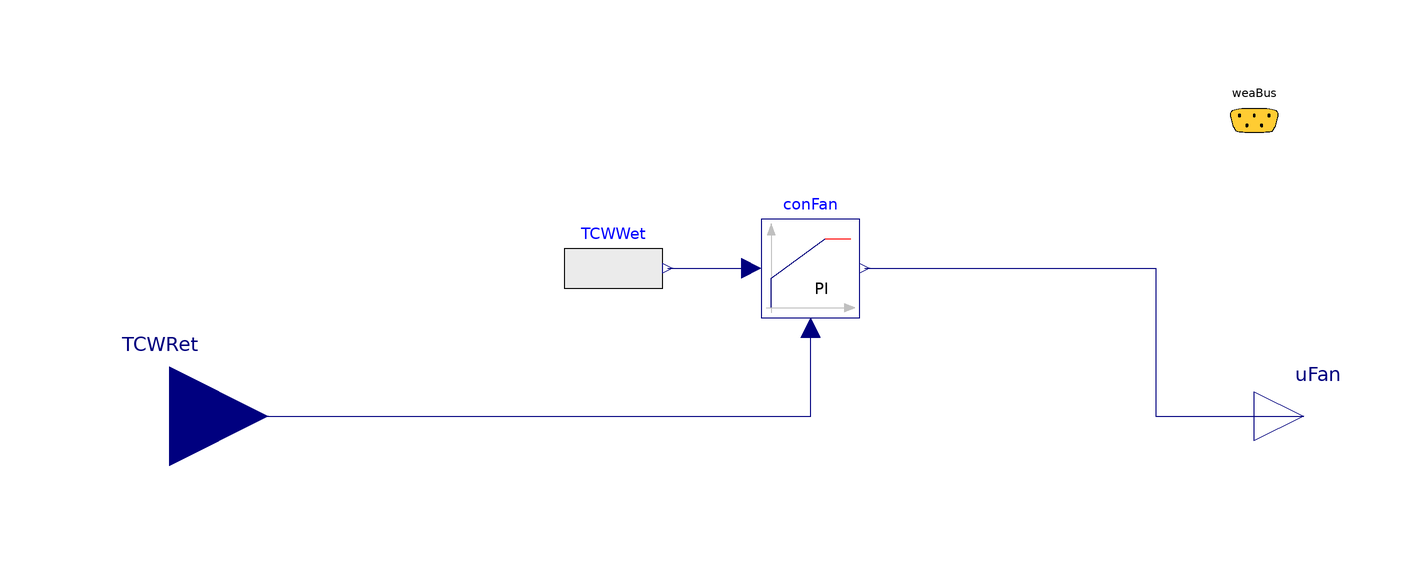

The Modelica model whose source follows is shown above as a component diagram (icons at their Placement, wires along their Line points).

model CTCon
      extends Modelica.Blocks.Icons.Block;
    Modelica.Blocks.Interfaces.RealInput TCWRet
      annotation (Placement(transformation(extent={{-140,-20},{-100,20}})));
    Modelica.Blocks.Interfaces.RealOutput uFan
      annotation (Placement(transformation(extent={{100,-10},{120,10}})));
    Buildings.Controls.Continuous.LimPID
                               conFan(
      k=1,
      Ti=60,
      Td=10,
      reverseActing=false,
      initType=Modelica.Blocks.Types.Init.InitialState)
      "Controller for tower fan"
      annotation (Placement(transformation(extent={{0,20},{20,40}})));
    Modelica.Blocks.Sources.RealExpression TCWWet(y=min(23.89 + 273.15, max(
          273.15 + 12.78, weaBus.TWetBul + 3)))
      "Condenser water supply temperature setpoint"
      annotation (Placement(transformation(extent={{-40,20},{-20,40}})));
    Buildings.BoundaryConditions.WeatherData.Bus weaBus "Weather data bus"
      annotation (Placement(transformation(extent={{90,50},{110,70}})));
  equation
    connect(TCWWet.y, conFan.u_s)
      annotation (Line(points={{-19,30},{-2,30}}, color={0,0,127}));
    connect(conFan.y, uFan) annotation (Line(points={{21,30},{80,30},{80,0},{
            110,0}}, color={0,0,127}));
    connect(TCWRet, conFan.u_m)
      annotation (Line(points={{-120,0},{10,0},{10,18}}, color={0,0,127}));
    annotation (Icon(coordinateSystem(preserveAspectRatio=false)), Diagram(
          coordinateSystem(preserveAspectRatio=false)));
  end CTCon;